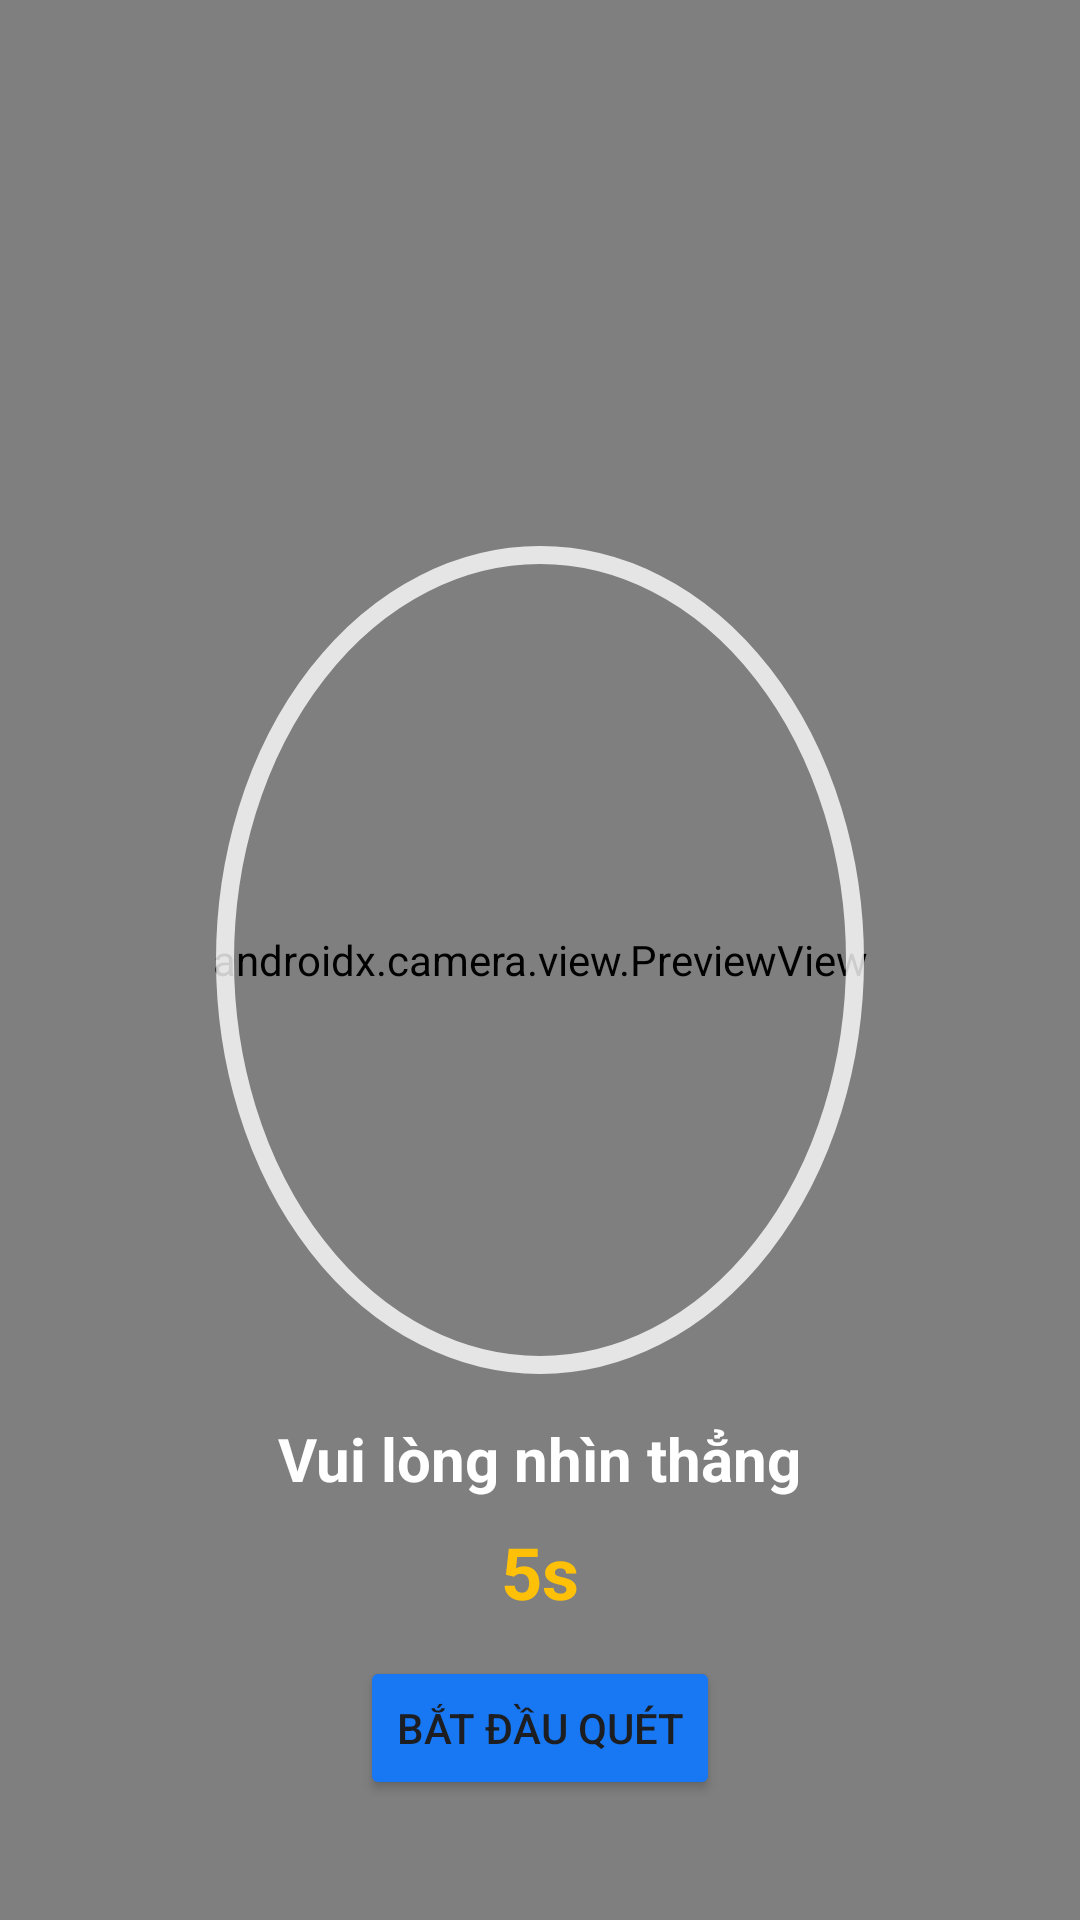

Here is an Android app screen rendered from its layout file. Give the layout XML and the strings, colors and styles it references.
<!-- AndroidManifest.xml: application theme Theme.ComputerShop -->
<!-- res/layout/activity_face_register.xml -->
<?xml version="1.0" encoding="utf-8"?>
<RelativeLayout xmlns:android="http://schemas.android.com/apk/res/android"
    android:layout_width="match_parent"
    android:layout_height="match_parent"
    android:background="@color/black">

    
    <androidx.camera.view.PreviewView
        android:id="@+id/camera_preview"
        android:layout_width="match_parent"
        android:layout_height="match_parent" />

    
    
    
    <ImageView
        android:layout_width="300dp"
        android:layout_height="300dp"
        android:src="@drawable/ic_face_frame"
        android:layout_centerInParent="true"
        android:alpha="0.8"/>

    

    
    <LinearLayout
        android:layout_width="match_parent"
        android:layout_height="wrap_content"
        android:orientation="vertical"
        android:layout_alignParentBottom="true"
        android:layout_marginBottom="100dp"
        android:gravity="center">

        <TextView
            android:id="@+id/txt_instruction"
            android:layout_width="wrap_content"
            android:layout_height="wrap_content"
            android:text="Vui lòng nhìn thẳng"
            android:textColor="@color/white"
            android:textSize="20sp"
            android:textStyle="bold"/>

        <TextView
            android:id="@+id/txt_timer"
            android:layout_width="wrap_content"
            android:layout_height="wrap_content"
            android:layout_marginTop="8dp"
            android:text="5s"
            android:textColor="#FFC107"
            android:textSize="24sp"
            android:textStyle="bold"/>
    </LinearLayout>

    
    <Button
        android:id="@+id/btn_start_record"
        android:layout_width="wrap_content"
        android:layout_height="wrap_content"
        android:text="BẮT ĐẦU QUÉT"
        android:layout_alignParentBottom="true"
        android:layout_centerHorizontal="true"
        android:layout_marginBottom="40dp"
        android:backgroundTint="@color/colorPrimary"/>

</RelativeLayout>
<!-- resources referenced by this layout -->
<resources>
  <color name="black">#000000</color>
  <color name="colorPrimary">#1877F2</color>
  <color name="white">#FFFFFF</color>
  <!-- drawable ic_face_frame (drawable) -->
  <?xml version="1.0" encoding="utf-8"?>
  <vector xmlns:android="http://schemas.android.com/apk/res/android"
      android:width="300dp"
      android:height="300dp"
      android:viewportWidth="300"
      android:viewportHeight="300">
  
      
      <path
          android:fillColor="@android:color/transparent"
          android:strokeColor="#FFFFFFFF"
          android:strokeWidth="6"
          android:pathData="M150,15
                            a105,135 0 1,0 0,270
                            a105,135 0 1,0 0,-270"/>
  </vector>
  <style name="Theme.ComputerShop" parent="Base.Theme.ComputerShop" />
  <style name="Base.Theme.ComputerShop" parent="Theme.AppCompat.Light.NoActionBar">
          
  
          
          <item name="colorPrimary">@color/colorPrimary</item>
          <item name="colorPrimaryDark">@color/colorPrimaryDark</item>
          <item name="colorAccent">@color/colorAccent</item>
  
          
          <item name="android:windowBackground">@color/app_background</item>
  
          
          <item name="android:textColorPrimary">@color/text_title</item>
          <item name="android:textColorSecondary">@color/text_secondary</item>
  
          
          <item name="windowActionBar">false</item>
          <item name="windowNoTitle">true</item>
      </style>
  <color name="colorPrimaryDark">#1465C0</color>
  <color name="colorAccent">#E7F3FF</color>
  <color name="app_background">#F2F4F8</color>
  <color name="text_title">#1C1E21</color>
  <color name="text_secondary">#65676B</color>
</resources>
